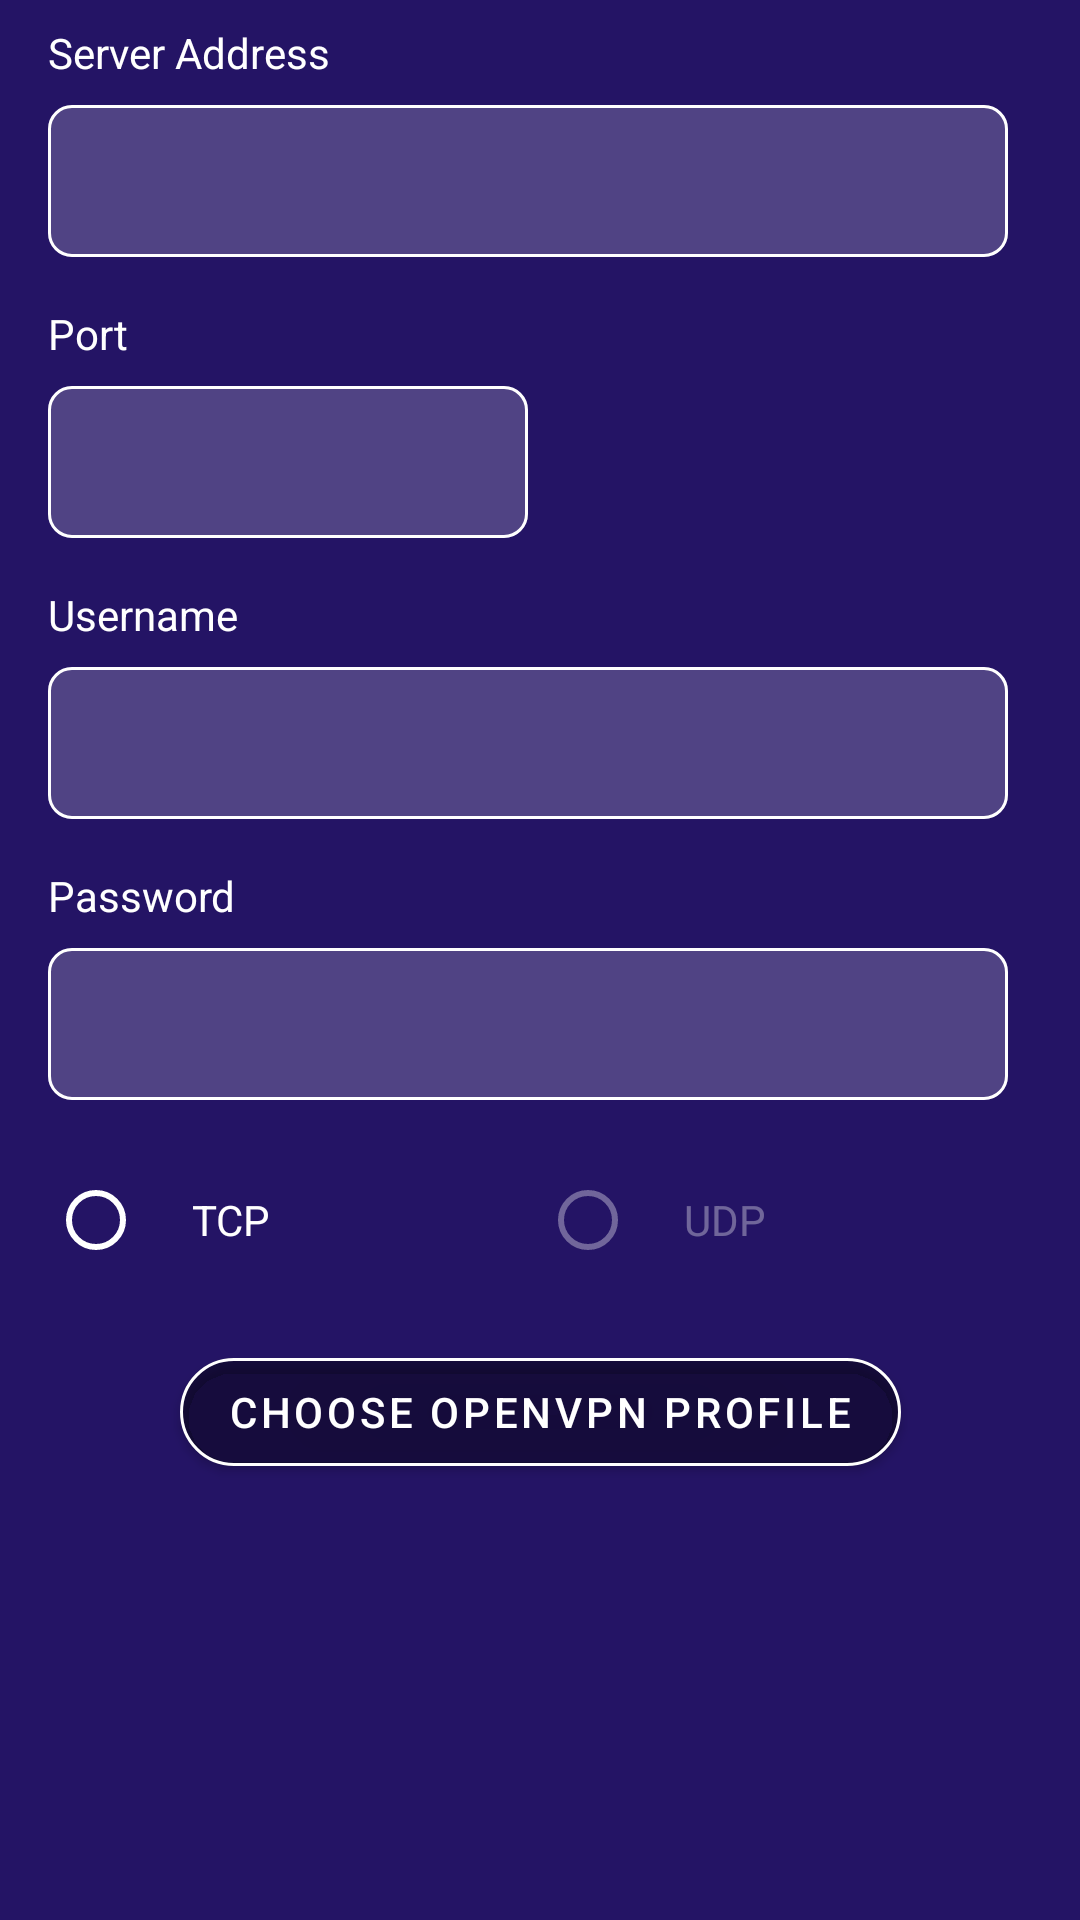

Produce the Android XML layout that renders to this screen, including the resource entries it uses.
<!-- AndroidManifest.xml: application theme Theme.SmartTunnel -->
<!-- res/layout/fragment_open_vpn_profile.xml -->
<?xml version="1.0" encoding="utf-8"?>
<ScrollView xmlns:android="http://schemas.android.com/apk/res/android"
    android:layout_width="match_parent"
    android:layout_height="match_parent"
    xmlns:app="http://schemas.android.com/apk/res-auto"
    xmlns:tools="http://schemas.android.com/tools">
    <androidx.constraintlayout.widget.ConstraintLayout
        android:layout_width="match_parent"
        android:layout_height="wrap_content"
        >

    <TextView
        android:id="@+id/txtServerAddressLabel"
        android:layout_width="wrap_content"
        android:layout_height="wrap_content"
        app:layout_constraintTop_toTopOf="parent"
        app:layout_constraintStart_toStartOf="parent"
        android:layout_marginStart="16dp"
        android:text="@string/server_address"
        android:layout_marginTop="8dp"
        android:labelFor="@id/edtServerAddress"
        />
    <com.google.android.material.textfield.TextInputLayout
        android:id="@+id/edtServerAddressLayout"
        android:layout_width="0dp"
        android:layout_height="wrap_content"
        app:layout_constraintTop_toBottomOf="@id/txtServerAddressLabel"
        app:layout_constraintStart_toStartOf="@id/txtServerAddressLabel"
        app:layout_constraintEnd_toEndOf="parent"
        android:layout_marginEnd="24dp"
        android:layout_marginTop="8dp"

        >
        <com.google.android.material.textfield.TextInputEditText
            android:id="@+id/edtServerAddress"
            android:layout_width="match_parent"
            android:layout_height="wrap_content"
            android:inputType="textWebEditText"
            android:paddingTop="12dp"
            tools:text="asdasdasd"

            />
    </com.google.android.material.textfield.TextInputLayout>
    <TextView
        android:id="@+id/txtServerPortLabel"
        android:layout_width="wrap_content"
        android:layout_height="wrap_content"
        app:layout_constraintTop_toBottomOf="@id/edtServerAddressLayout"
        app:layout_constraintStart_toStartOf="parent"
        android:layout_marginStart="16dp"
        android:text="@string/server_port"
        android:layout_marginTop="16dp"
        android:labelFor="@id/edtServerPort"
        />
    <com.google.android.material.textfield.TextInputLayout
        android:id="@+id/edtServerPortLayout"
        android:layout_width="160dp"
        android:layout_height="wrap_content"
        app:layout_constraintTop_toBottomOf="@id/txtServerPortLabel"
        app:layout_constraintStart_toStartOf="@id/txtServerPortLabel"
        android:layout_marginEnd="16dp"
        android:layout_marginTop="8dp"

        >
        <com.google.android.material.textfield.TextInputEditText
            android:id="@+id/edtServerPort"
            android:layout_width="match_parent"
            android:layout_height="wrap_content"
            android:inputType="number"
            android:paddingTop="12dp"
            />
    </com.google.android.material.textfield.TextInputLayout>
    <TextView
        android:id="@+id/txtUsernameLabel"
        android:layout_width="wrap_content"
        android:layout_height="wrap_content"
        app:layout_constraintTop_toBottomOf="@id/edtServerPortLayout"
        app:layout_constraintStart_toStartOf="parent"
        android:layout_marginStart="16dp"
        android:text="@string/username"
        android:layout_marginTop="16dp"
        android:labelFor="@id/edtUsername"

        />
    <com.google.android.material.textfield.TextInputLayout
        android:id="@+id/edtUsernameLayout"
        android:layout_width="0dp"
        android:layout_height="wrap_content"
        app:layout_constraintTop_toBottomOf="@id/txtUsernameLabel"
        app:layout_constraintStart_toStartOf="@id/txtUsernameLabel"
        app:layout_constraintEnd_toEndOf="parent"
        android:layout_marginEnd="24dp"
        android:layout_marginTop="8dp"

        >
        <com.google.android.material.textfield.TextInputEditText
            android:id="@+id/edtUsername"
            android:layout_width="match_parent"
            android:layout_height="wrap_content"
            android:inputType="text"
            android:paddingTop="12dp"
            />
    </com.google.android.material.textfield.TextInputLayout>
    <TextView
        android:id="@+id/txtPasswordLabel"
        android:layout_width="wrap_content"
        android:layout_height="wrap_content"
        app:layout_constraintTop_toBottomOf="@id/edtUsernameLayout"
        app:layout_constraintStart_toStartOf="parent"
        android:layout_marginStart="16dp"
        android:text="@string/password"
        android:layout_marginTop="16dp"
        android:labelFor="@id/edtPassword"
        />
    <com.google.android.material.textfield.TextInputLayout
        android:id="@+id/edtPasswordLayout"
        android:layout_width="0dp"
        android:layout_height="wrap_content"
        app:layout_constraintTop_toBottomOf="@id/txtPasswordLabel"
        app:layout_constraintStart_toStartOf="@id/txtPasswordLabel"
        app:layout_constraintEnd_toEndOf="parent"
        android:layout_marginEnd="24dp"
        android:layout_marginTop="8dp"

        >
        <com.google.android.material.textfield.TextInputEditText
            android:id="@+id/edtPassword"
            android:layout_width="match_parent"
            android:layout_height="wrap_content"
            android:inputType="textPassword"
            android:paddingTop="12dp"
            />
    </com.google.android.material.textfield.TextInputLayout>

    <RadioGroup
        android:id="@+id/protoRadioGroup"
        android:layout_width="match_parent"
        android:layout_height="wrap_content"
        android:orientation="horizontal"
        app:layout_constraintTop_toBottomOf="@id/edtPasswordLayout"
        android:layout_marginTop="16dp"
        android:layout_marginStart="16dp"
        android:layout_marginEnd="16dp"
        >
        <com.google.android.material.radiobutton.MaterialRadioButton
            android:id="@+id/radTcp"
            android:layout_width="0dp"
            android:layout_weight="1"
            android:layout_height="wrap_content"
            android:paddingStart="16dp"
            android:text="@string/tcp"

            />
        <com.google.android.material.radiobutton.MaterialRadioButton
            android:id="@+id/radUdp"
            android:layout_width="0dp"
            android:layout_weight="1"
            android:layout_height="wrap_content"
            android:text="@string/udp"
            android:paddingStart="16dp"
            android:enabled="false"
            />
    </RadioGroup>

    <com.google.android.material.button.MaterialButton
        android:id="@+id/btnChooseProfile"
        android:layout_width="wrap_content"
        android:layout_height="wrap_content"
        app:layout_constraintTop_toBottomOf="@id/protoRadioGroup"
        android:text="@string/choose_open_vpn_profile"
        app:layout_constraintStart_toStartOf="parent"
        app:layout_constraintEnd_toEndOf="parent"
        android:layout_marginTop="16dp"
        />
    </androidx.constraintlayout.widget.ConstraintLayout>

</ScrollView>
<!-- resources referenced by this layout -->
<resources>
  <string name="choose_open_vpn_profile" translatable="false">Choose OpenVPN profile</string>
  <string name="password" translatable="false">Password</string>
  <string name="server_address" translatable="false">Server Address</string>
  <string name="server_port" translatable="false">Port</string>
  <string name="tcp" translatable="false">TCP</string>
  <string name="udp" translatable="false">UDP</string>
  <string name="username" translatable="false">Username</string>
  <color name="colorPrimary">#004a9e</color>
  <color name="colorPrimaryVariant">#002957</color>
  <color name="white">#FFFFFFFF</color>
  <color name="textColorSecondary">#A6FFFFFF</color>
  <color name="colorSecondary">#1A918E</color>
  <color name="colorSecondaryVariant">#0E4E4C</color>
  <style name="AppBarLayoutStyle" parent="Widget.MaterialComponents.AppBarLayout.Primary">
          <item name="android:background">@color/colorToolbar</item>
      </style>
  <style name="CheckBoxStyle" parent="Widget.MaterialComponents.CompoundButton.CheckBox">
          <item name="android:textColor">@color/color_primary_text</item>
          <item name="buttonTint">@color/color_compund_button</item>
      </style>
  <style name="BottomNavStyle" parent="Widget.MaterialComponents.BottomNavigationView.Colored">
          <item name="itemTextColor">@color/color_nav_icon</item>
          <item name="android:background">@color/colorToolbar</item>
          <item name="itemIconTint">@color/color_nav_icon</item>
      </style>
  <style name="TabStyle" parent="Widget.MaterialComponents.TabLayout.Colored">
          <item name="android:background">@color/colorToolbar</item>
          <item name="tabTextColor">@color/color_tab_text</item>
  
      </style>
  <style name="RadioButtonStyleNormalTheme" parent="Widget.MaterialComponents.CompoundButton.RadioButton">
          <item name="android:textColor">@color/color_primary_text</item>
          <item name="buttonTint">@color/color_primary_text</item>
      </style>
  <color name="colorWindowBackground">#241465</color>
  <!-- drawable list_divider (drawable) -->
  <?xml version="1.0" encoding="utf-8"?>
  <shape xmlns:android="http://schemas.android.com/apk/res/android">
  <solid android:color="#66FFFFFF"/>
      <size android:height="1dp"/>
  </shape>
  <color name="colorHighlight">#D8FFFFFF</color>
  <color name="black">#FF000000</color>
  <style name="AlertDialogStyle" parent="Theme.MaterialComponents.Light.Dialog.Alert">
          <item name="android:textColor">@color/colorPrimary</item>
      </style>
  <style name="BottomSheetStyle" parent="Theme.Design.BottomSheetDialog">
          <item name="android:windowTranslucentStatus">true</item>
      </style>
  <style name="ShapeAppearanceRound25" parent="ShapeAppearance.MaterialComponents.MediumComponent">
          <item name="cornerFamily">rounded</item>
          <item name="cornerSize">8dp</item>
      </style>
  <style name="TextInputThemeOverlay" parent="ThemeOverlay.MaterialComponents.TextInputEditText.OutlinedBox">
          <item name="editTextStyle">@style/EditTextStyle</item>
          <item name="colorPrimary">@color/white</item>
  
      </style>
  <color name="colorError">#FFBA44</color>
  <color name="colorToolbar">#004a9e</color>
  <style name="TitleTextAppearance" parent="TextAppearance.AppCompat.Title">
      <item name="android:textSize">16sp</item>
  </style>
  <style name="EditTextStyle" parent="Base.Widget.MaterialComponents.TextInputEditText">
          <item name="android:textColor">@color/color_edittext_text</item>
          <item name="android:textColorHint">@color/colorHint</item>
      </style>
  <color name="colorHint">#B3FFFFFF</color>
</resources>
